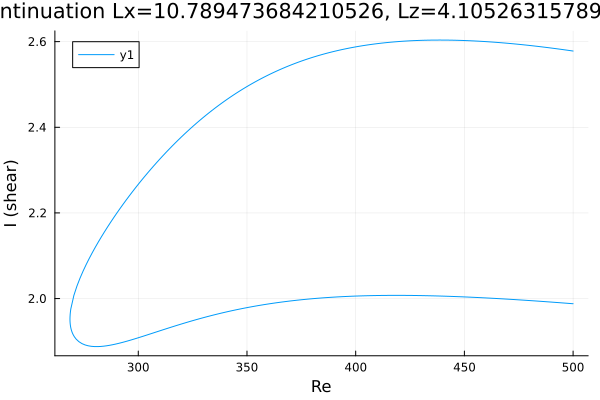

Data behind this chart, as committed beside it:
Re, shear
500.0, 1.988
499.3, 1.988
497.9, 1.989
496.5, 1.989
495.1, 1.99
493.7, 1.99
492.3, 1.991
490.8, 1.991
489.4, 1.992
488, 1.993
486.6, 1.993
485.2, 1.994
483.8, 1.994
482.4, 1.995
480.9, 1.995
479.5, 1.996
478.1, 1.996
476.7, 1.996
475.3, 1.997
473.9, 1.997
472.5, 1.998
471, 1.998
469.6, 1.999
468.2, 1.999
466.8, 2
465.4, 2
464, 2
462.6, 2.001
461.1, 2.001
459.7, 2.002
458.3, 2.002
456.9, 2.002
455.5, 2.003
454.1, 2.003
452.7, 2.003
451.2, 2.004
450.9, 2.004
449.5, 2.004
448.1, 2.004
446.7, 2.005
445.2, 2.005
443.8, 2.005
442.4, 2.005
441, 2.006
439.6, 2.006
438.2, 2.006
436.8, 2.006
435.3, 2.006
433.9, 2.007
432.5, 2.007
431.1, 2.007
429.7, 2.007
428.3, 2.007
426.9, 2.007
425.4, 2.007
424, 2.007
422.6, 2.007
421.2, 2.007
419.8, 2.007
418.4, 2.007
... 345 more rows
